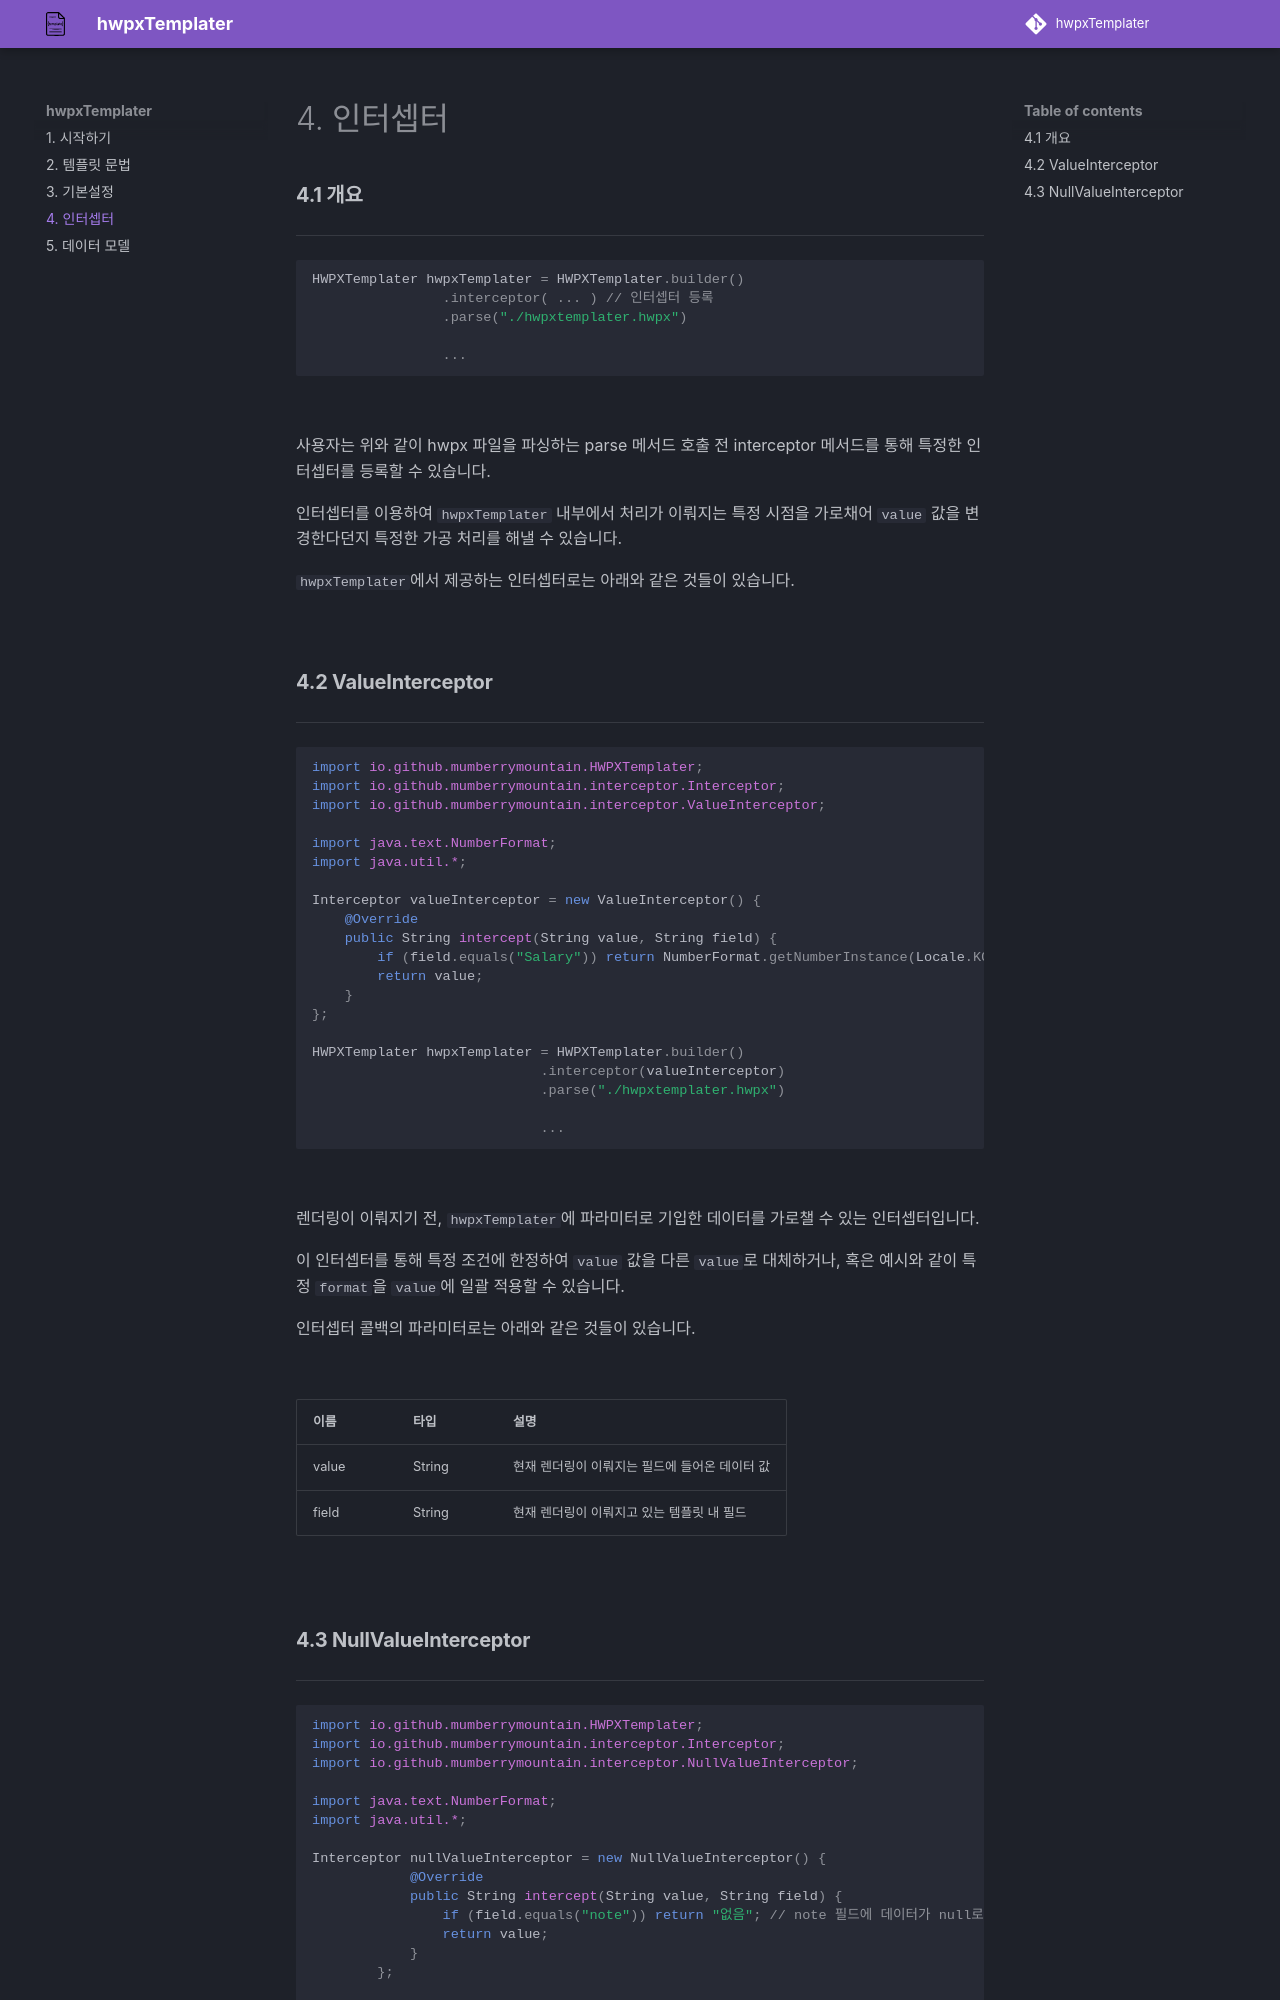

repository: mumberrymountain/hwpxtemplater · page: interceptor/index.html · generator: mkdocs

### **4.1 개요**
---

```java
HWPXTemplater hwpxTemplater = HWPXTemplater.builder()
                .interceptor( ... ) // 인터셉터 등록
                .parse("./hwpxtemplater.hwpx")

                ...
```

<br>

사용자는 위와 같이 hwpx 파일을 파싱하는 parse 메서드 호출 전 interceptor 메서드를 통해 특정한 인터셉터를 등록할 수 있습니다.

인터셉터를 이용하여 `hwpxTemplater` 내부에서 처리가 이뤄지는 특정 시점을 가로채어 `value` 값을 변경한다던지 특정한 가공 처리를 해낼 수 있습니다.

`hwpxTemplater`에서 제공하는 인터셉터로는 아래와 같은 것들이 있습니다. 

<br>

### **4.2 ValueInterceptor**
---

```java
import kr.mumberrymountain.hwpxtemplater.HWPXTemplater;
import kr.mumberrymountain.hwpxtemplater.interceptor.Interceptor;
import kr.mumberrymountain.hwpxtemplater.interceptor.ValueInterceptor;

import java.text.NumberFormat;
import java.util.*;

Interceptor valueInterceptor = new ValueInterceptor() {
    @Override
    public String intercept(String value, String field) {
        if (field.equals("Salary")) return NumberFormat.getNumberInstance(Locale.KOREA).format(Integer.parseInt(value)) + "만원"; // Salary의 Value 값으로 4000, 3000과 같이 숫자가 넘어올 때 `4000만원`, `3000만원`과 같이 포맷을 일괄 적용합니다.
        return value;
    }
};

HWPXTemplater hwpxTemplater = HWPXTemplater.builder()
                            .interceptor(valueInterceptor)
                            .parse("./hwpxtemplater.hwpx")

                            ...
```

<br>

렌더링이 이뤄지기 전, `hwpxTemplater`에 파라미터로 기입한 데이터를 가로챌 수 있는 인터셉터입니다. 

이 인터셉터를 통해 특정 조건에 한정하여 `value` 값을 다른 `value`로 대체하거나, 혹은 예시와 같이 특정 `format`을 `value`에 일괄 적용할 수 있습니다. 

인터셉터 콜백의 파라미터로는 아래와 같은 것들이 있습니다.

<br>

| 이름                   | 타입         | 설명                                                   |
|----------------------|--------------|---------------------|
| value        | String     | 현재 렌더링이 이뤄지는 필드에 들어온 데이터 값 |
| field     | String   | 현재 렌더링이 이뤄지고 있는 템플릿 내 필드|

<br>
